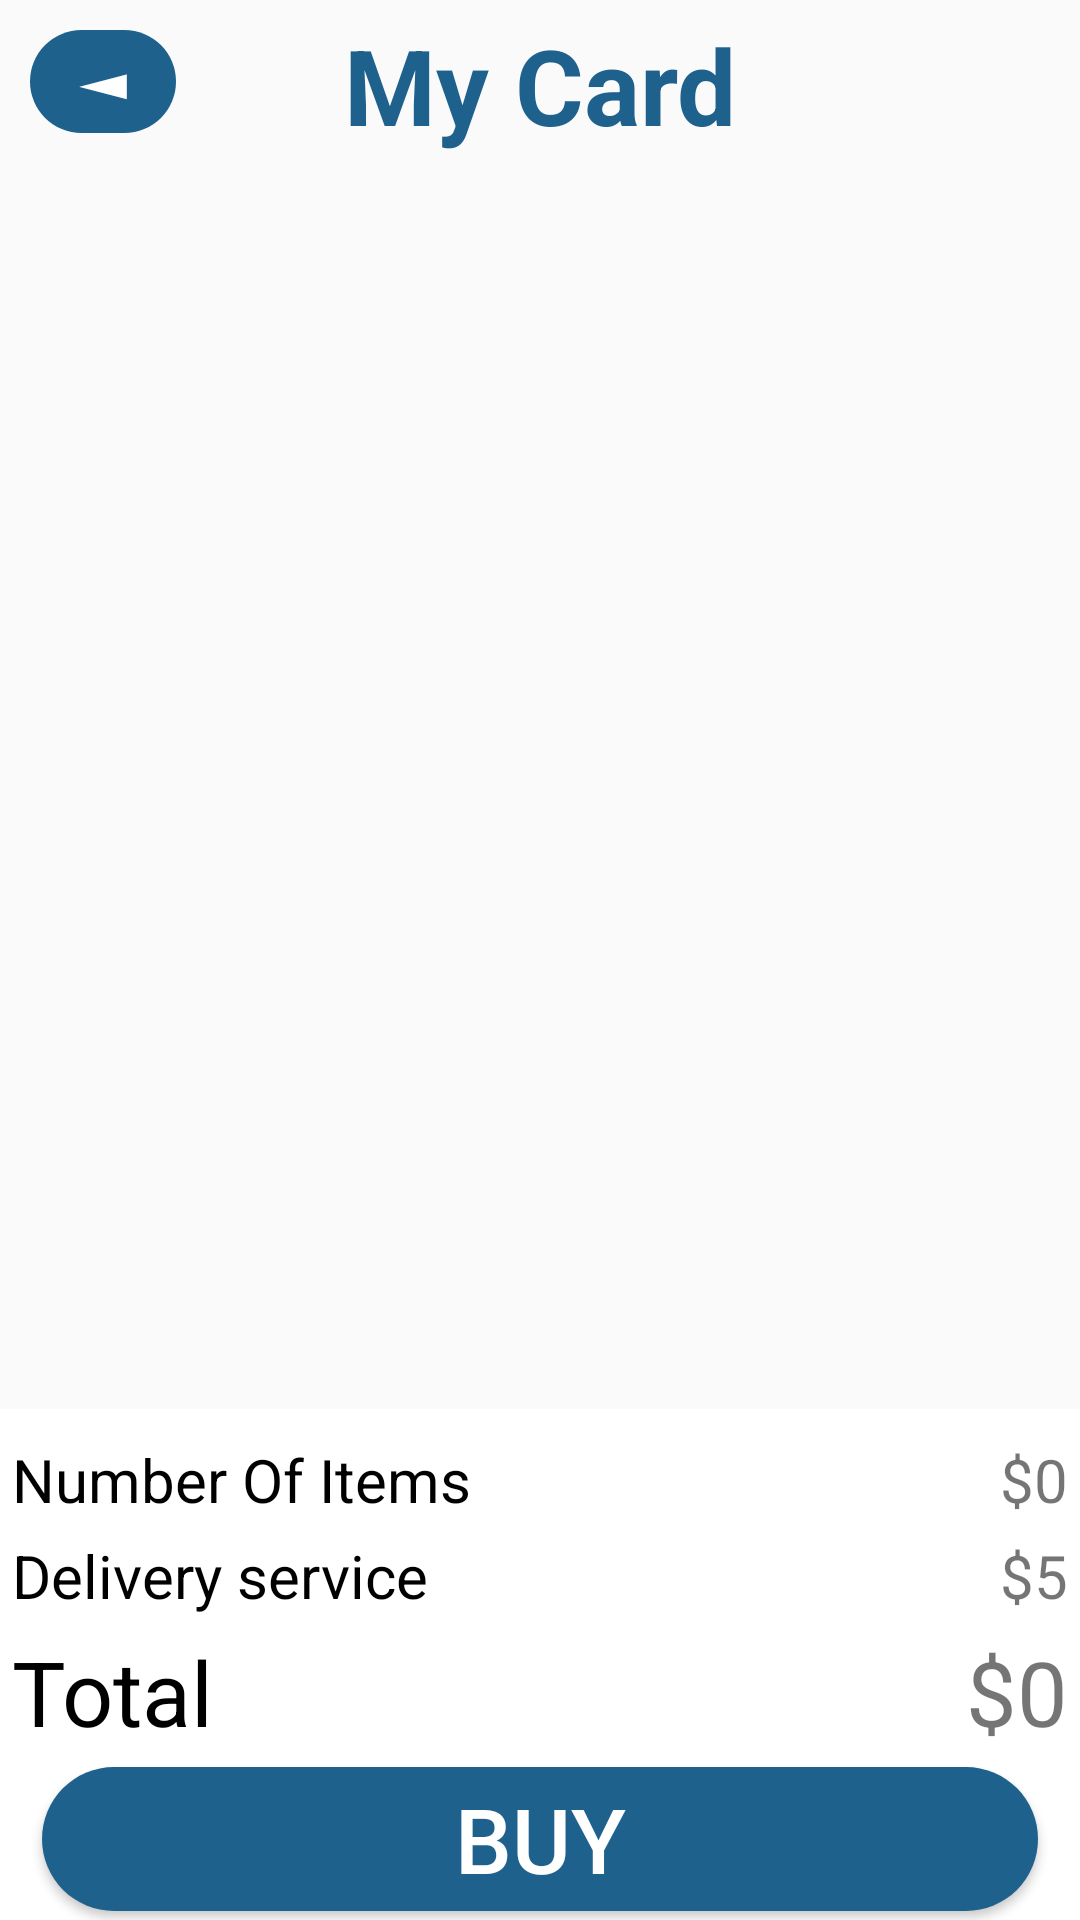

Here is an Android app screen rendered from its layout file. Give the layout XML and the strings, colors and styles it references.
<!-- AndroidManifest.xml: application theme Theme.Store -->
<!-- res/layout/activity_cart.xml -->
<?xml version="1.0" encoding="utf-8"?>

<RelativeLayout xmlns:android="http://schemas.android.com/apk/res/android"
    xmlns:app="http://schemas.android.com/apk/res-auto"
    xmlns:tools="http://schemas.android.com/tools"
    android:layout_width="match_parent"
    android:layout_height="match_parent"
    tools:context=".cart"
    android:id="@+id/parentC">

        <TextView
            android:layout_width="wrap_content"
            android:layout_height="wrap_content"
            android:layout_alignParentLeft="true"
            android:layout_alignParentTop="true"
            android:layout_margin="10dp"
            android:layout_marginStart="10dp"
            android:layout_marginTop="10dp"
            android:layout_marginEnd="10dp"
            android:layout_marginBottom="10dp"
            android:background="@drawable/blue"
            android:text="◄"
            android:paddingHorizontal="15dp"
            android:textSize="25sp"
            android:id="@+id/back2"
            android:textColor="@color/white"/>
        <TextView
            android:layout_width="match_parent"
            android:layout_height="wrap_content"
            android:textAlignment="center"
            android:layout_margin="5dp"
            android:text="My Card"
            android:id="@+id/trt"
            android:textSize="35sp"
            android:textColor="#1F618D"
            android:textStyle="bold"/>
        <ListView
            android:layout_width="match_parent"
            android:layout_height="wrap_content"
            android:layout_below="@id/trt"
            android:layout_marginBottom="160dp"
            android:id="@+id/list2"
            />
        <LinearLayout
            android:id="@+id/parentBottom"
            android:background="@color/white"
            android:layout_alignParentBottom="true"
            android:layout_width="match_parent"
            android:layout_height="wrap_content"
            android:paddingHorizontal="4dp"
            android:orientation="vertical">
            <LinearLayout
                android:paddingTop="10dp"
                android:layout_width="match_parent"
                android:layout_height="wrap_content"
                android:orientation="horizontal">
                <TextView
                    android:layout_width="0dp"
                    android:layout_height="wrap_content"
                    android:layout_weight="1"
                    android:text="Number Of Items"
                    android:textSize="20sp"
                    android:id="@+id/nboi"
                    android:layout_marginBottom="5dp"
                    android:textColor="@color/black"/>
                <TextView
                    android:textSize="20sp"
                    android:layout_width="wrap_content"
                    android:layout_height="wrap_content"
                    android:id="@+id/items_numbers"
                    android:text="$0"/>
            </LinearLayout>
            <LinearLayout
                android:layout_width="match_parent"
                android:layout_height="wrap_content"
                android:orientation="horizontal">
                <TextView
                    android:layout_width="0dp"
                    android:layout_height="wrap_content"
                    android:layout_weight="1"
                    android:id="@+id/ds"
                    android:textSize="20sp"
                    android:layout_marginBottom="5dp"
                    android:textColor="@color/black"
                    android:text="Delivery service"/>
                <TextView
                    android:textSize="20sp"
                    android:layout_width="wrap_content"
                    android:layout_height="wrap_content"
                    android:id="@+id/dollar5"
                    android:text="$5"/>
            </LinearLayout>
            <LinearLayout
                android:layout_width="match_parent"
                android:layout_height="wrap_content"
                android:orientation="horizontal">
                <TextView
                    android:layout_width="0dp"
                    android:layout_height="wrap_content"
                    android:layout_weight="1"
                    android:textSize="30sp"
                    android:textColor="@color/black"
                    android:id="@+id/totaloo"
                    android:text="Total"/>

                <TextView
                    android:layout_width="wrap_content"
                    android:layout_height="wrap_content"
                    android:text="$0"
                    android:id="@+id/total"
                    android:textSize="30sp"/>
            </LinearLayout>
            <Button
                android:layout_width="match_parent"
                android:layout_height="wrap_content"
                android:layout_marginHorizontal="10dp"
                android:layout_marginTop="5dp"
                android:layout_marginBottom="3dp"
                android:background="@drawable/blue"
                android:text="buy"
                android:id="@+id/buy"
                android:textColor="@color/white"
                android:textSize="30sp"/>
        </LinearLayout>

    </RelativeLayout>
<!-- resources referenced by this layout -->
<resources>
  <!-- drawable blue (drawable-v24) -->
  <?xml version="1.0" encoding="utf-8"?>
  
  <selector xmlns:android="http://schemas.android.com/apk/res/android">
      <item>
          <shape android:shape="rectangle">
              <solid android:color="#1F618D"/>
              <corners android:radius="50dp"/>
          </shape>
      </item>
  </selector>
  <style name="Theme.Store" parent="Theme.AppCompat.Light.NoActionBar">
          
          <item name="colorPrimary">#666</item>
          <item name="colorPrimaryDark">#ff5e00</item>
          <item name="colorAccent">@color/teal_200</item>
          
      </style>
  <!-- not gathered from this repository: default colours our renderer supplied (Android Studio template values) -->
  <color name="teal_200">#FF03DAC5</color>
  <color name="black">#FF000000</color>
  <color name="white">#FFFFFFFF</color>
</resources>
